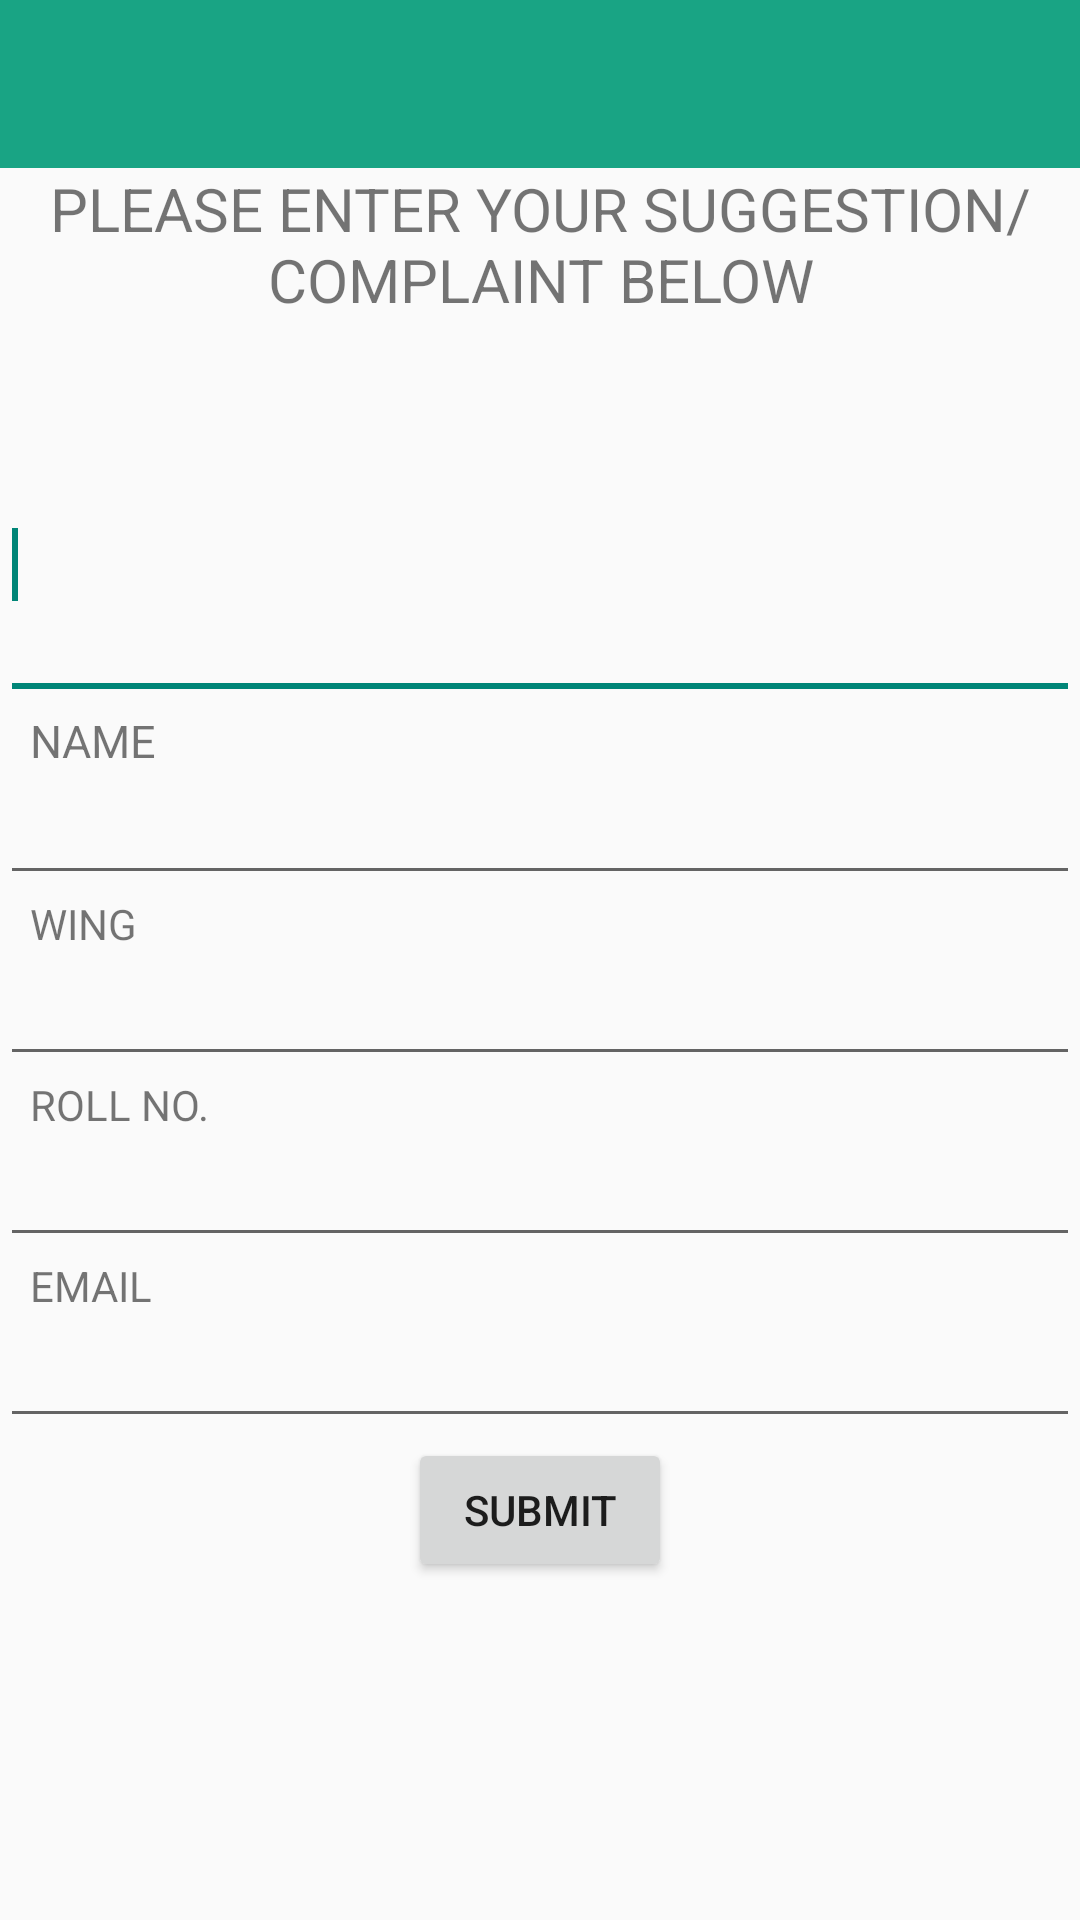

Here is an Android app screen rendered from its layout file. Give the layout XML and the strings, colors and styles it references.
<!-- AndroidManifest.xml: application theme AppTheme -->
<!-- res/layout/comp.xml -->
<?xml version="1.0" encoding="utf-8"?>
<LinearLayout xmlns:android="http://schemas.android.com/apk/res/android"
    android:layout_width="match_parent"
    android:layout_height="match_parent"
    android:orientation="vertical" >
<include
    android:id="@+id/app_bar"
    layout="@layout/app_bar">

</include>


    <TextView
        android:id="@+id/textView1"
        android:layout_width="fill_parent"
        android:layout_height="wrap_content"
        android:gravity="center"
        android:text="PLEASE ENTER YOUR SUGGESTION/COMPLAINT BELOW"
        android:textSize="20sp" 
        android:paddingBottom="30sp"
        />

    <EditText
        android:id="@+id/editText1"
        android:layout_width="match_parent"
        android:layout_height="wrap_content"
        android:ems="10"
        android:height="100dp"
        android:minHeight="20dp" >

        <requestFocus />
    </EditText>

    <TextView
        android:id="@+id/textView2"
        android:layout_width="wrap_content"
        android:layout_height="wrap_content"
        android:gravity="center"
        android:text="NAME"
        android:textSize="15sp"
        android:layout_marginLeft="10dp" />

    <EditText
        android:id="@+id/editText2"
        android:layout_width="match_parent"
        android:layout_height="wrap_content"
        android:ems="10"
        android:inputType="textPersonName" />

    <TextView
        android:id="@+id/textView3"
        android:layout_width="wrap_content"
        android:layout_height="wrap_content"
        android:gravity="center|right|top|bottom"
        android:text="WING"
        android:layout_marginLeft="10dp" />

    <EditText
        android:id="@+id/editText4"
        android:layout_width="match_parent"
        android:layout_height="wrap_content"
        android:ems="10"
        android:inputType="textPersonName" />

    <TextView
        android:id="@+id/textView5"
        android:layout_width="wrap_content"
        android:layout_height="wrap_content"
        android:text="ROLL NO."
        android:layout_marginLeft="10dp" />

    <EditText
        android:id="@+id/editText6"
        android:layout_width="match_parent"
        android:layout_height="wrap_content"
        android:ems="10" />

    <TextView
        android:id="@+id/textView6"
        android:layout_width="wrap_content"
        android:layout_height="wrap_content"
        android:text="EMAIL"
        android:layout_marginLeft="10dp" />

    <EditText
        android:id="@+id/editText7"
        android:layout_width="match_parent"
        android:layout_height="wrap_content"
        android:ems="10"
        android:inputType="textEmailAddress" />

    <Button
        android:id="@+id/button1"
        android:layout_width="wrap_content"
        android:layout_height="wrap_content"
        android:gravity="center"
        android:layout_gravity="center"
        android:text="SUBMIT" />

</LinearLayout>
<!-- res/layout/app_bar.xml (included above) -->
<?xml version="1.0" encoding="utf-8"?>
<android.support.v7.widget.Toolbar xmlns:android="http://schemas.android.com/apk/res/android"
android:layout_width="match_parent"
android:layout_height="wrap_content"
android:background="#ff19a484"
android:theme="@style/Base.ThemeOverlay.AppCompat.Dark"
    >

</android.support.v7.widget.Toolbar>
<!-- resources referenced by this layout -->
<resources>
  <style name="AppTheme" parent="AppTheme.Base">
          
      </style>
  <style name="AppTheme.Base" parent="Theme.AppCompat.Light.NoActionBar">
  
          <item name="colorPrimary">@color/primaryColor</item>
          <item name="colorPrimaryDark">@color/primaryColorDark</item>
          <item name="colorAccent">@color/accentColor</item>
  
      </style>
  <color name="primaryColor">#ff1ba485</color>
  <color name="primaryColorDark">#ff199071</color>
  <color name="accentColor">#ff2fad57</color>
</resources>
